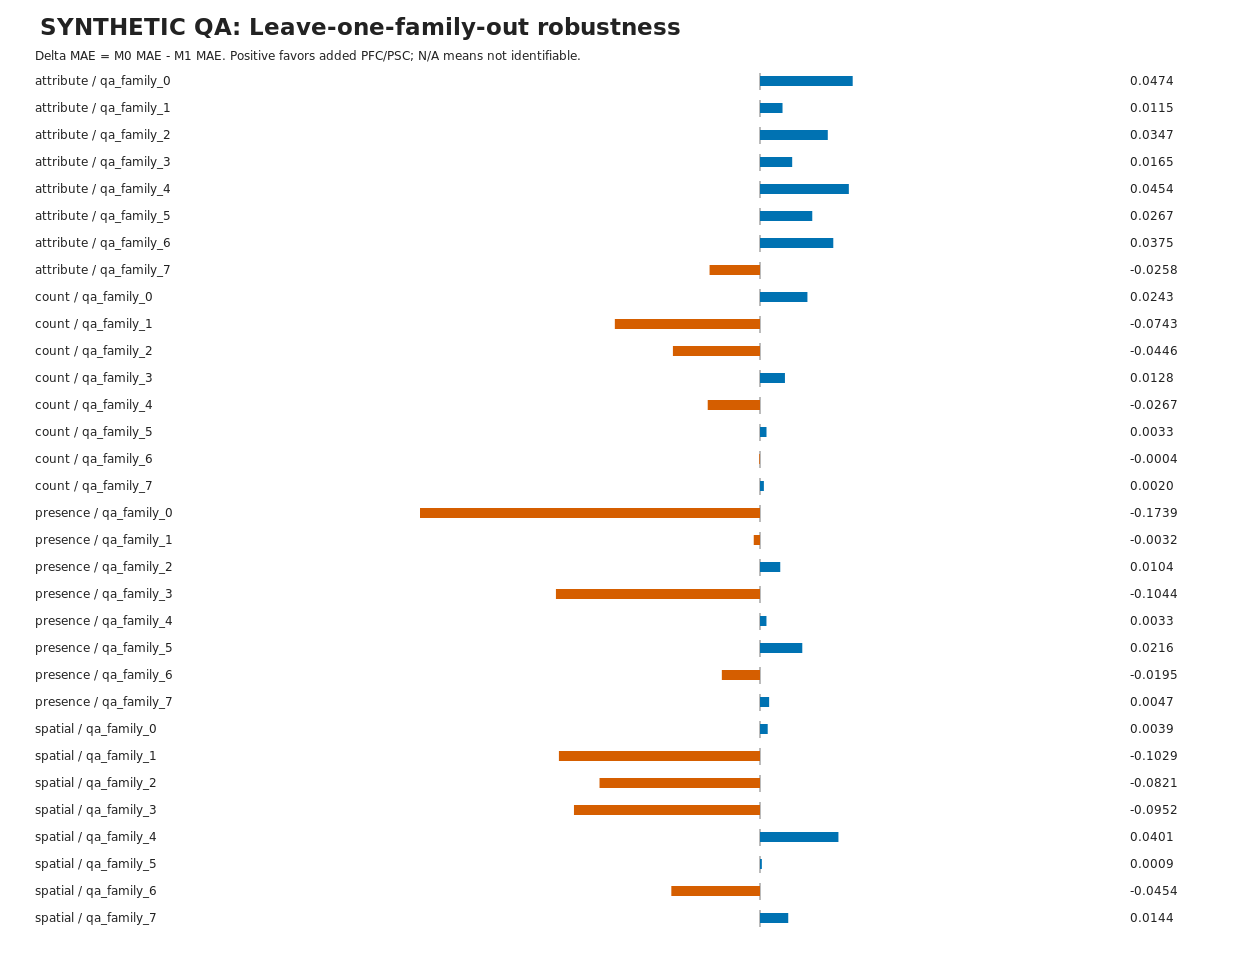

The data file committed next to this chart (first rows):
factor, M0, M1, delta_mae, held_out_family, n_test, n_train
attribute, {"mae": 0.08559061537755408, "rmse": 0.0…, {"mae": 0.03817529541219966, "rmse": 0.0…, 0.04742, qa_family_0, 1, 7
attribute, {"mae": 0.04691405118779857, "rmse": 0.0…, {"mae": 0.03539467980895772, "rmse": 0.0…, 0.01152, qa_family_1, 1, 7
attribute, {"mae": 0.08924901085964942, "rmse": 0.0…, {"mae": 0.0545775957327117, "rmse": 0.05…, 0.03467, qa_family_2, 1, 7
attribute, {"mae": 0.07018858628783886, "rmse": 0.0…, {"mae": 0.05372110640622252, "rmse": 0.0…, 0.01647, qa_family_3, 1, 7
attribute, {"mae": 0.09802909723877817, "rmse": 0.0…, {"mae": 0.052581810896739634, "rmse": 0.…, 0.04545, qa_family_4, 1, 7
attribute, {"mae": 0.058774299731385815, "rmse": 0.…, {"mae": 0.03203760765013974, "rmse": 0.0…, 0.02674, qa_family_5, 1, 7
attribute, {"mae": 0.08087632547866597, "rmse": 0.0…, {"mae": 0.043386868831739256, "rmse": 0.…, 0.03749, qa_family_6, 1, 7
attribute, {"mae": 0.026592624621578298, "rmse": 0.…, {"mae": 0.05239172027813899, "rmse": 0.0…, -0.0258, qa_family_7, 1, 7
count, {"mae": 0.029345118375261325, "rmse": 0.…, {"mae": 0.005083866480468435, "rmse": 0.…, 0.02426, qa_family_0, 1, 7
count, {"mae": 0.04354829719357489, "rmse": 0.0…, {"mae": 0.11780714701866579, "rmse": 0.1…, -0.07426, qa_family_1, 1, 7
count, {"mae": 0.053160520335607364, "rmse": 0.…, {"mae": 0.09771189330281649, "rmse": 0.0…, -0.04455, qa_family_2, 1, 7
count, {"mae": 0.02984679191056072, "rmse": 0.0…, {"mae": 0.017089314706474568, "rmse": 0.…, 0.01276, qa_family_3, 1, 7
count, {"mae": 0.010940587392398116, "rmse": 0.…, {"mae": 0.037683578502967996, "rmse": 0.…, -0.02674, qa_family_4, 1, 7
count, {"mae": 0.07311250368711464, "rmse": 0.0…, {"mae": 0.06978464723898081, "rmse": 0.0…, 0.003328, qa_family_5, 1, 7
count, {"mae": 0.010150480819820507, "rmse": 0.…, {"mae": 0.010525779627240883, "rmse": 0.…, -0.0003753, qa_family_6, 1, 7
count, {"mae": 0.04112461221156549, "rmse": 0.0…, {"mae": 0.03914427750673799, "rmse": 0.0…, 0.00198, qa_family_7, 1, 7
presence, {"mae": 0.004214395407132976, "rmse": 0.…, {"mae": 0.17813545848151424, "rmse": 0.1…, -0.1739, qa_family_0, 1, 7
presence, {"mae": 0.09099018917747659, "rmse": 0.0…, {"mae": 0.09418978240432574, "rmse": 0.0…, -0.0032, qa_family_1, 1, 7
presence, {"mae": 0.05414516682452908, "rmse": 0.0…, {"mae": 0.04378500655476414, "rmse": 0.0…, 0.01036, qa_family_2, 1, 7
presence, {"mae": 0.01175569444572977, "rmse": 0.0…, {"mae": 0.1161457656408953, "rmse": 0.11…, -0.1044, qa_family_3, 1, 7
presence, {"mae": 0.027926748829269377, "rmse": 0.…, {"mae": 0.02462335715308961, "rmse": 0.0…, 0.003303, qa_family_4, 1, 7
presence, {"mae": 0.03708410053726374, "rmse": 0.0…, {"mae": 0.015451962710734901, "rmse": 0.…, 0.02163, qa_family_5, 1, 7
presence, {"mae": 0.07188478492989847, "rmse": 0.0…, {"mae": 0.09140887072576231, "rmse": 0.0…, -0.01952, qa_family_6, 1, 7
presence, {"mae": 0.04974739054046329, "rmse": 0.0…, {"mae": 0.04507225455167396, "rmse": 0.0…, 0.004675, qa_family_7, 1, 7
spatial, {"mae": 0.06564079271858125, "rmse": 0.0…, {"mae": 0.06169750284853881, "rmse": 0.0…, 0.003943, qa_family_0, 1, 7
spatial, {"mae": 0.06341483030613704, "rmse": 0.0…, {"mae": 0.16628031806033683, "rmse": 0.1…, -0.1029, qa_family_1, 1, 7
spatial, {"mae": 0.03345417234224057, "rmse": 0.0…, {"mae": 0.11554307512506412, "rmse": 0.1…, -0.08209, qa_family_2, 1, 7
spatial, {"mae": 0.02093487136992367, "rmse": 0.0…, {"mae": 0.11609831380343916, "rmse": 0.1…, -0.09516, qa_family_3, 1, 7
spatial, {"mae": 0.07519327900195605, "rmse": 0.0…, {"mae": 0.03507354974323995, "rmse": 0.0…, 0.04012, qa_family_4, 1, 7
spatial, {"mae": 0.05365171310386141, "rmse": 0.0…, {"mae": 0.052710690791054726, "rmse": 0.…, 0.000941, qa_family_5, 1, 7
spatial, {"mae": 0.11685620517118189, "rmse": 0.1…, {"mae": 0.16221365497696494, "rmse": 0.1…, -0.04536, qa_family_6, 1, 7
spatial, {"mae": 0.06561897419857654, "rmse": 0.0…, {"mae": 0.051172389351726744, "rmse": 0.…, 0.01445, qa_family_7, 1, 7
